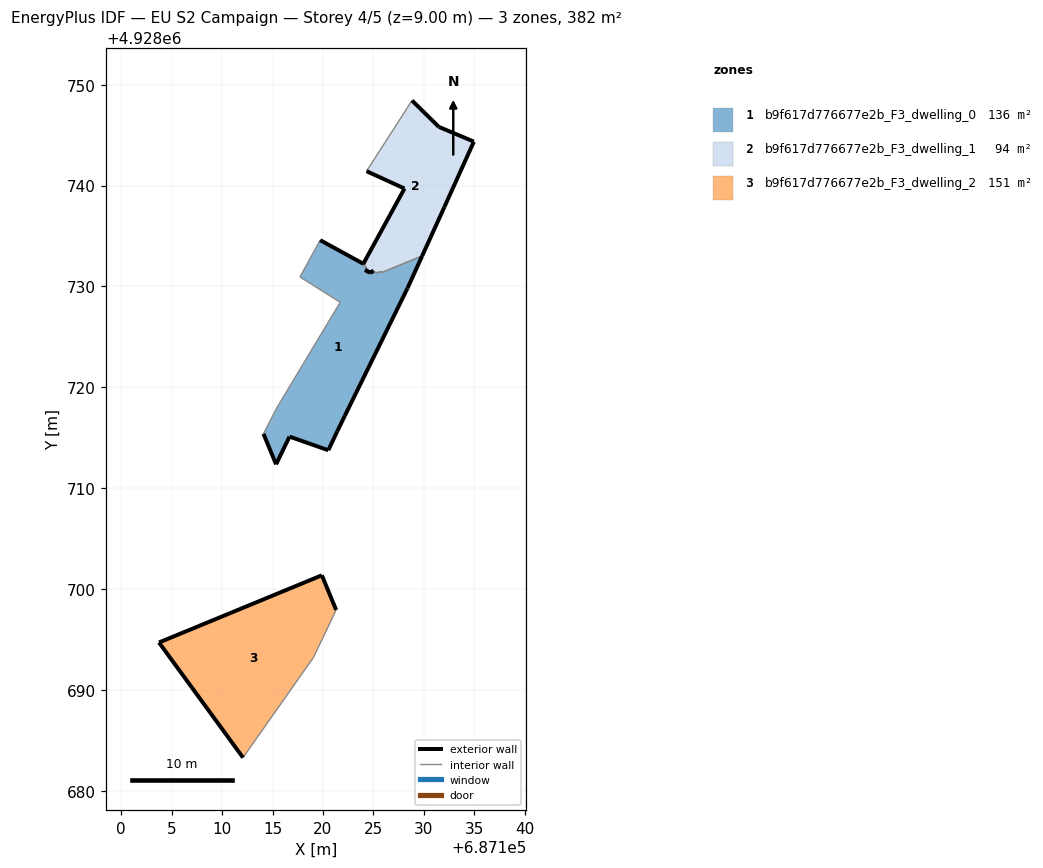
=== STOREY PLAN SPEC (per zone: floor XY polygon, exterior-wall plan segments, windows/doors) ===
zone 1: b9f617d776677e2b_F3_dwelling_0  (136.5 m²)
  floor: (687121.40, 4928715.61) (687122.16, 4928717.17) (687128.38, 4928729.83) (687129.84, 4928733.03) (687125.88, 4928731.40) (687125.71, 4928731.49) (687125.35, 4928731.34) (687125.02, 4928731.53) (687124.66, 4928731.38) (687124.18, 4928731.64) (687124.33, 4928731.91) (687124.06, 4928732.05) (687124.21, 4928732.31) (687124.08, 4928732.38) (687124.00, 4928732.25) (687119.72, 4928734.59) (687117.72, 4928730.95) (687121.71, 4928728.43) (687115.40, 4928717.93) (687114.10, 4928715.39) (687115.35, 4928712.37) (687116.68, 4928715.11) (687120.53, 4928713.76)
  exterior wall: (687120.53, 4928713.76) – (687116.68, 4928715.11)  [4.1 m]
  exterior wall: (687116.68, 4928715.11) – (687115.35, 4928712.37)  [3.1 m]
  exterior wall: (687115.35, 4928712.37) – (687114.10, 4928715.39)  [3.3 m]
  exterior wall: (687119.72, 4928734.59) – (687124.00, 4928732.25)  [4.9 m]
  exterior wall: (687124.00, 4928732.25) – (687124.08, 4928732.38)  [0.1 m]
  exterior wall: (687124.08, 4928732.38) – (687124.21, 4928732.31)  [0.2 m]
  exterior wall: (687124.18, 4928731.64) – (687124.66, 4928731.38)  [0.5 m]
  exterior wall: (687124.66, 4928731.38) – (687125.02, 4928731.53)  [0.4 m]
  exterior wall: (687129.84, 4928733.03) – (687128.38, 4928729.83)  [3.5 m]
  exterior wall: (687128.38, 4928729.83) – (687122.16, 4928717.17)  [14.1 m]
  exterior wall: (687122.16, 4928717.17) – (687121.40, 4928715.61)  [1.7 m]
  exterior wall: (687121.40, 4928715.61) – (687120.53, 4928713.76)  [2.0 m]
  interior walls: 11
zone 2: b9f617d776677e2b_F3_dwelling_1  (93.8 m²)
  floor: (687129.84, 4928733.03) (687132.04, 4928737.89) (687134.96, 4928744.36) (687131.49, 4928745.82) (687128.83, 4928748.45) (687124.32, 4928741.43) (687128.08, 4928739.71) (687124.08, 4928732.38) (687124.21, 4928732.31) (687124.06, 4928732.05) (687124.33, 4928731.91) (687124.18, 4928731.64) (687124.66, 4928731.38) (687125.02, 4928731.53) (687125.35, 4928731.34) (687125.71, 4928731.49) (687125.88, 4928731.40)
  exterior wall: (687124.21, 4928732.31) – (687124.08, 4928732.38)  [0.2 m]
  exterior wall: (687124.08, 4928732.38) – (687128.08, 4928739.71)  [8.4 m]
  exterior wall: (687128.08, 4928739.71) – (687124.32, 4928741.43)  [4.1 m]
  exterior wall: (687128.83, 4928748.45) – (687131.49, 4928745.82)  [3.7 m]
  exterior wall: (687131.49, 4928745.82) – (687134.96, 4928744.36)  [3.8 m]
  exterior wall: (687134.96, 4928744.36) – (687132.04, 4928737.89)  [7.1 m]
  exterior wall: (687132.04, 4928737.89) – (687129.84, 4928733.03)  [5.3 m]
  exterior wall: (687125.02, 4928731.53) – (687124.66, 4928731.38)  [0.4 m]
  exterior wall: (687124.66, 4928731.38) – (687124.18, 4928731.64)  [0.5 m]
  interior walls: 8
zone 3: b9f617d776677e2b_F3_dwelling_2  (151.4 m²)
  floor: (687112.07, 4928683.29) (687119.06, 4928693.22) (687121.31, 4928697.93) (687119.89, 4928701.36) (687103.74, 4928694.70)
  exterior wall: (687112.07, 4928683.29) – (687103.74, 4928694.70)  [14.1 m]
  exterior wall: (687103.74, 4928694.70) – (687119.89, 4928701.36)  [17.5 m]
  exterior wall: (687119.89, 4928701.36) – (687121.31, 4928697.93)  [3.7 m]
  interior walls: 2

=== DERIVED (storey summary) ===
Building: EU S2 Campaign
Storey: 4 of 5  (floor level z = 9.00 m)
Storey gross floor area: 381.7 m²
Zones on this storey: 3
  - b9f617d776677e2b_F3_dwelling_0: floor 136.5 m²; exterior wall 37.9 m (113.7 m²); WWR 0.0%
  - b9f617d776677e2b_F3_dwelling_1: floor 93.8 m²; exterior wall 33.5 m (100.5 m²); WWR 0.0%
  - b9f617d776677e2b_F3_dwelling_2: floor 151.4 m²; exterior wall 35.3 m (106.0 m²); WWR 0.0%
Zone adjacency (shared interzone walls):
  - b9f617d776677e2b_F3_dwelling_0 ↔ b9f617d776677e2b_F3_dwelling_1